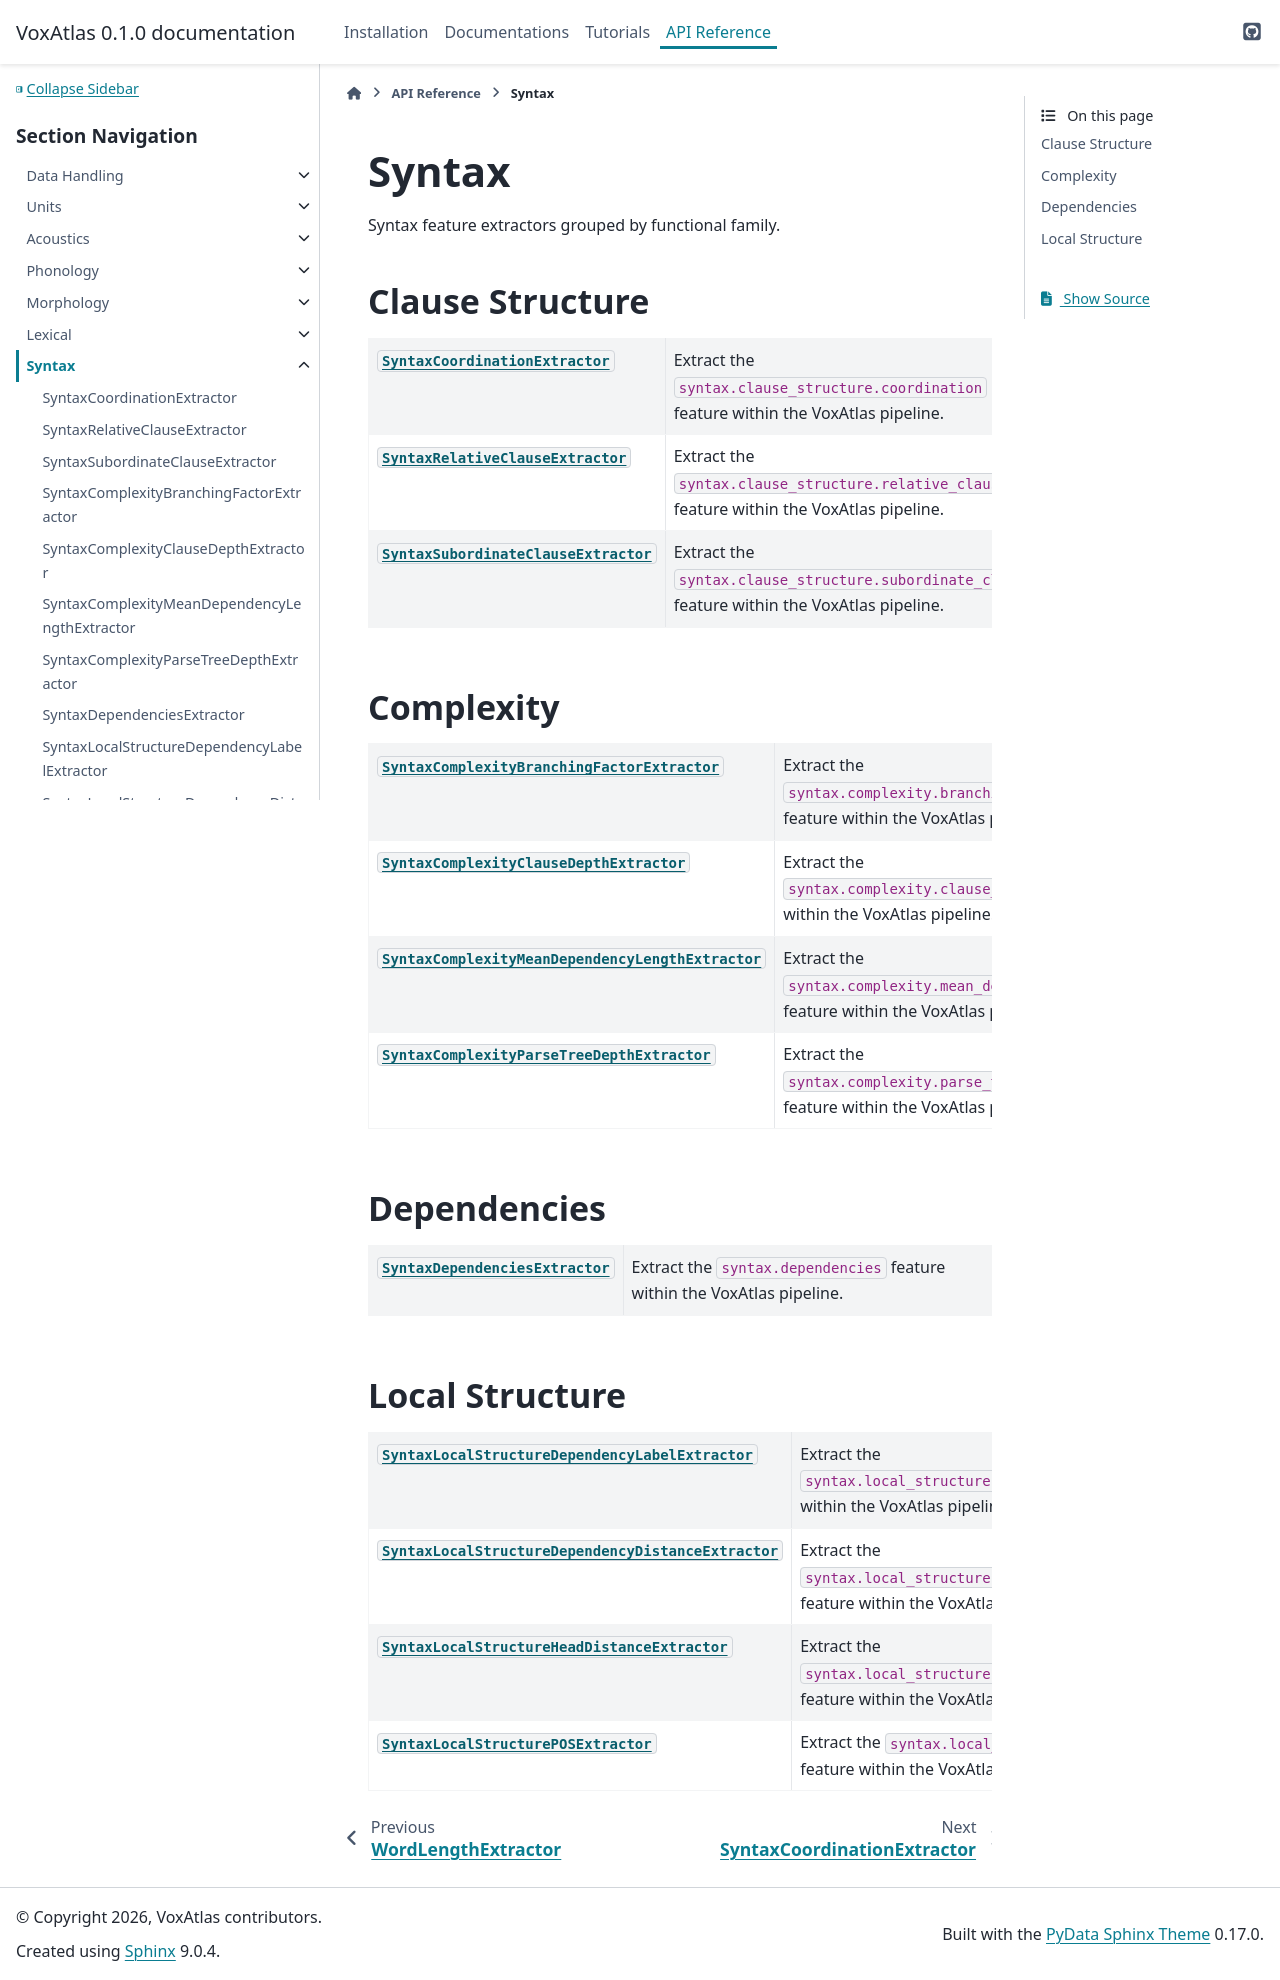

repository: CogSci-hiro/voxatlas · page: api/syntax.html · generator: sphinx

Syntax
======

Syntax feature extractors grouped by functional family.

Clause Structure
----------------

.. autosummary::
   :toctree: generated
   :nosignatures:

   ~voxatlas.features.syntax.clause_structure.coordination.SyntaxCoordinationExtractor
   ~voxatlas.features.syntax.clause_structure.relative_clause.SyntaxRelativeClauseExtractor
   ~voxatlas.features.syntax.clause_structure.subordinate_clause.SyntaxSubordinateClauseExtractor

Complexity
----------

.. autosummary::
   :toctree: generated
   :nosignatures:

   ~voxatlas.features.syntax.complexity.branching_factor.SyntaxComplexityBranchingFactorExtractor
   ~voxatlas.features.syntax.complexity.clause_depth.SyntaxComplexityClauseDepthExtractor
   ~voxatlas.features.syntax.complexity.mean_dependency_length.SyntaxComplexityMeanDependencyLengthExtractor
   ~voxatlas.features.syntax.complexity.parse_tree_depth.SyntaxComplexityParseTreeDepthExtractor

Dependencies
------------

.. autosummary::
   :toctree: generated
   :nosignatures:

   ~voxatlas.features.syntax.dependencies.SyntaxDependenciesExtractor

Local Structure
---------------

.. autosummary::
   :toctree: generated
   :nosignatures:

   ~voxatlas.features.syntax.local_structure.dep_label.SyntaxLocalStructureDependencyLabelExtractor
   ~voxatlas.features.syntax.local_structure.dependency_distance.SyntaxLocalStructureDependencyDistanceExtractor
   ~voxatlas.features.syntax.local_structure.head_distance.SyntaxLocalStructureHeadDistanceExtractor
   ~voxatlas.features.syntax.local_structure.pos.SyntaxLocalStructurePOSExtractor
